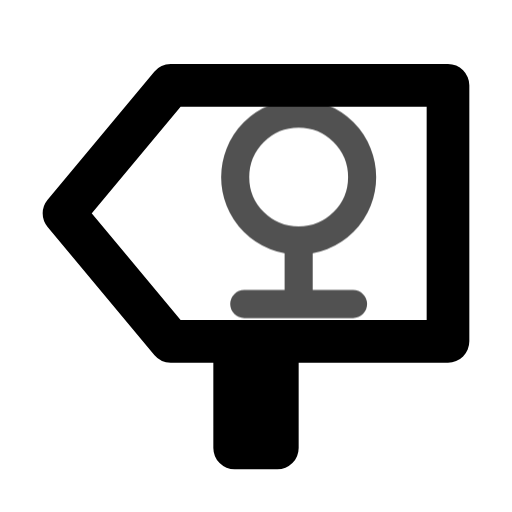
t = 0.00 s
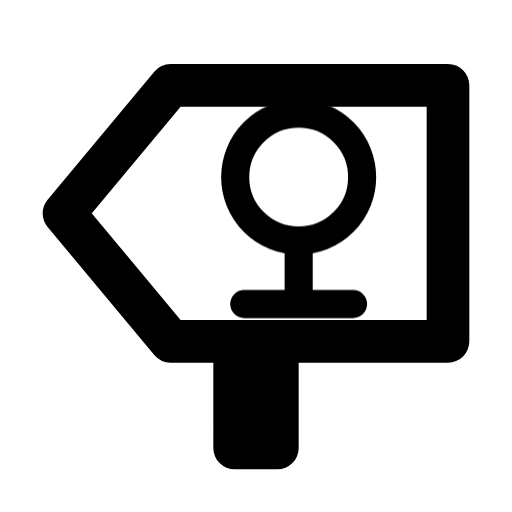
t = 0.80 s
t = 1.09 s: frame unchanged from t = 0.80 s, image omitted
t = 1.74 s: frame unchanged from t = 0.80 s, image omitted
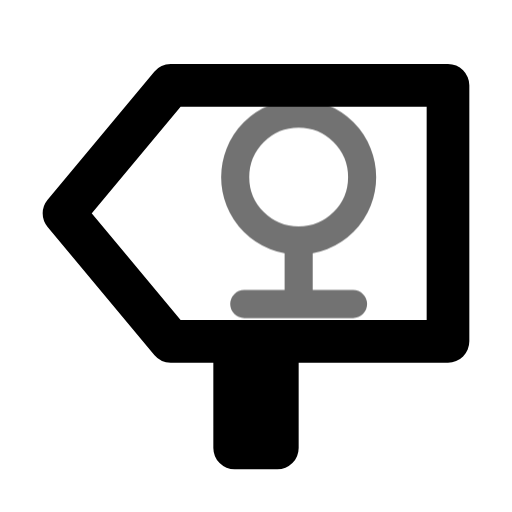
t = 2.26 s
t = 3.05 s: frame unchanged from t = 0.80 s, image omitted

The animated SVG that drew these frames (rendered in a browser with its animation timeline set to each time). Animation: 1 CSS @keyframes rule; one cycle of 3.45 s, repeats indefinitely.

<svg xmlns="http://www.w3.org/2000/svg" width="24" height="24" fill="none" stroke="currentColor" stroke-linecap="round" stroke-linejoin="round" stroke-width="2" viewBox="0 0 24 24">
    <!-- Generated by scripts/icon-expansion/generate.mjs -->
    <style>
        @media (prefers-reduced-motion: no-preference) {
            @keyframes ira-exp-pulse { 0%, 100% { opacity: 1; } 22% { opacity: .45; } 40% { opacity: 1; } }
            [data-ira-motion="sign-west-orchard"] { transform-box: fill-box; transform-origin: center; animation: ira-exp-pulse 2.65s ease-in-out -0.8s infinite; }
        }
    </style>
    <path d="M21 4H8l-5 6 5 6h13z"/><path d="M11 16v5h2v-5"/>
    <g data-ira-motion="sign-west-orchard"><g transform="translate(14 10) scale(0.85)"><g stroke-width="1.55"><circle cx="0" cy="-2" r="3.5"/><path d="M0 2v3m-3 0h6"/></g></g></g>
</svg>
